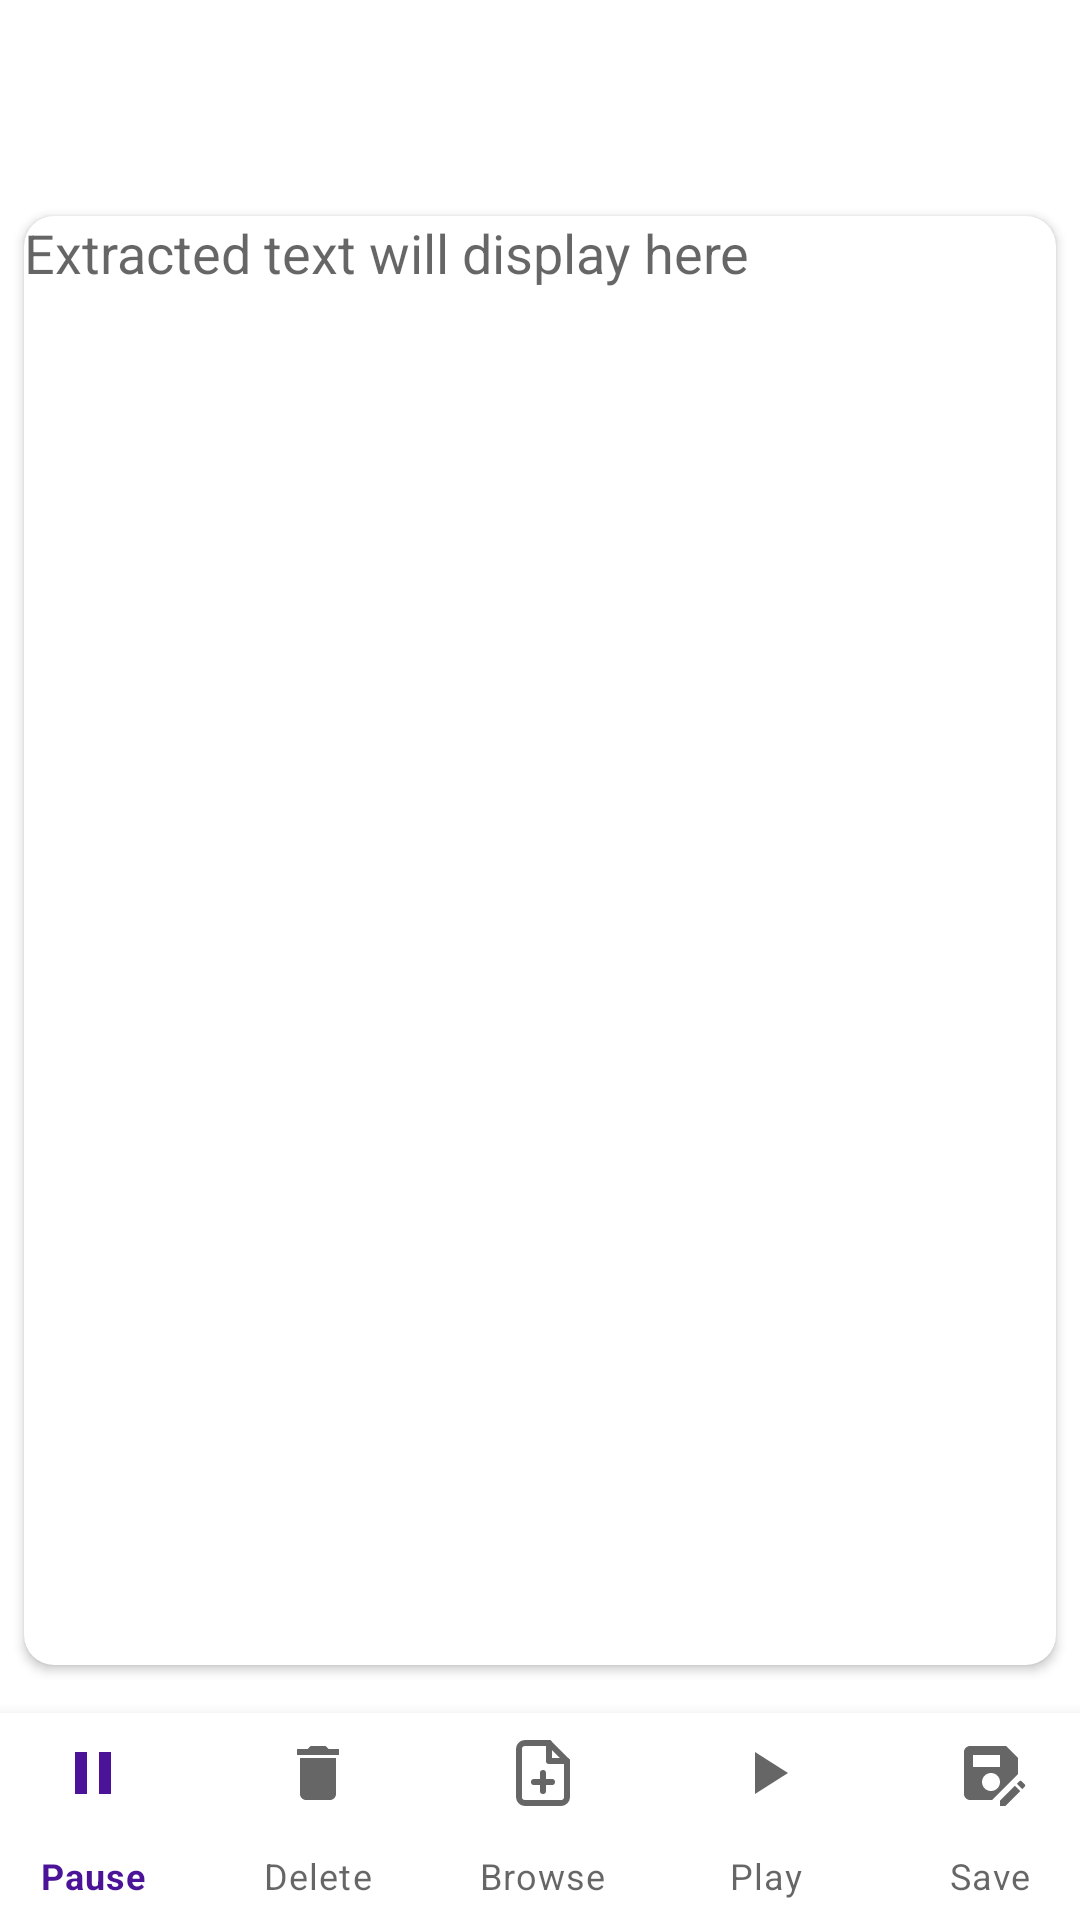

The Android layout XML behind this screen, and the referenced resources:
<!-- AndroidManifest.xml: application theme Theme.Login -->
<!-- res/layout/activity_pta.xml -->
<?xml version="1.0" encoding="utf-8"?>
<androidx.constraintlayout.widget.ConstraintLayout xmlns:android="http://schemas.android.com/apk/res/android"
    xmlns:app="http://schemas.android.com/apk/res-auto"
    xmlns:tools="http://schemas.android.com/tools"
    android:layout_width="match_parent"
    android:layout_height="match_parent"
    tools:context=".PTA">

    <androidx.cardview.widget.CardView
        android:id="@+id/cardView"
        android:layout_width="0dp"
        android:layout_height="0dp"
        android:layout_marginStart="8dp"
        android:layout_marginTop="16dp"
        android:layout_marginEnd="8dp"
        android:layout_marginBottom="16dp"
        app:cardCornerRadius="10dp"
        app:layout_constraintBottom_toTopOf="@+id/bottomNavigationView"
        app:layout_constraintEnd_toEndOf="parent"
        app:layout_constraintStart_toStartOf="@+id/frame_layout"
        app:layout_constraintTop_toBottomOf="@+id/toolbar">

        <EditText
            android:id="@+id/pdf_edittext"
            android:layout_width="match_parent"
            android:layout_height="wrap_content"
            android:background="@android:color/transparent"
            android:ems="10"
            android:hint="Extracted text will display here"
            android:inputType="textMultiLine|textPersonName" />
    </androidx.cardview.widget.CardView>

    <androidx.appcompat.widget.Toolbar
        android:id="@+id/toolbar"
        android:layout_width="match_parent"
        android:layout_height="56dp"
        android:background="@drawable/bb"
        android:elevation="4dp"
        android:popupTheme="@style/ThemeOverlay.AppCompat.Light"
        android:theme="@style/ThemeOverlay.AppCompat.Dark.ActionBar"
        tools:ignore="MissingConstraints" >

        <ImageView
            android:layout_width="40dp"
            android:layout_height="30dp"
            android:id="@+id/back_pta"
            android:src="@drawable/back_btn"
            />
        <TextView
            android:layout_width="wrap_content"
            android:layout_height="wrap_content"
            android:id="@+id/title"
            android:textColor="@color/white"
            android:text="PDF To Speech"
            android:textStyle="bold"
            android:textSize="20dp"
            android:layout_marginLeft="20dp"/>

    </androidx.appcompat.widget.Toolbar>


    <FrameLayout
        android:id="@+id/frame_layout"
        android:layout_width="984dp"
        android:layout_height="1537dp"
        app:layout_constraintStart_toStartOf="parent"
        tools:layout_editor_absoluteY="-44dp" />


    <com.google.android.material.bottomnavigation.BottomNavigationView
        android:id="@+id/bottomNavigationView"
        android:layout_width="374dp"
        android:layout_height="69dp"
        android:layout_marginStart="25dp"
        android:layout_marginEnd="25dp"
        android:background="@android:color/white"
        app:labelVisibilityMode="labeled"
        app:layout_anchor="@+id/frame_layout"
        app:layout_anchorGravity="bottom|center"
        app:layout_constraintBottom_toBottomOf="parent"
        app:layout_constraintEnd_toEndOf="parent"
        app:layout_constraintHorizontal_bias="0.499"
        app:layout_constraintStart_toStartOf="parent"
        app:menu="@menu/botton_nav_menu" />


</androidx.constraintlayout.widget.ConstraintLayout>
<!-- resources referenced by this layout -->
<resources>
  <color name="white">#FFFFFF</color>
  <style name="Theme.Login" parent="Theme.MaterialComponents.Light.NoActionBar">
  
          
          <item name="colorPrimary">@color/purple_500</item>
          <item name="colorPrimaryVariant">@color/purple_700</item>
          <item name="colorOnPrimary">@color/white</item>
          
          <item name="colorSecondary">@color/teal_200</item>
          <item name="colorSecondaryVariant">@color/teal_700</item>
          <item name="colorOnSecondary">@color/black</item>
          
          <item name="android:statusBarColor">?attr/colorPrimaryVariant</item>
          <item name="android:navigationBarColor">@android:color/white</item>
  
          
      </style>
  <color name="purple_500">#4B1498</color>
  <color name="purple_700">#35089A</color>
  <color name="teal_200">#FF03DAC5</color>
  <color name="teal_700">#FF018786</color>
  <color name="black">#FF000000</color>
</resources>
